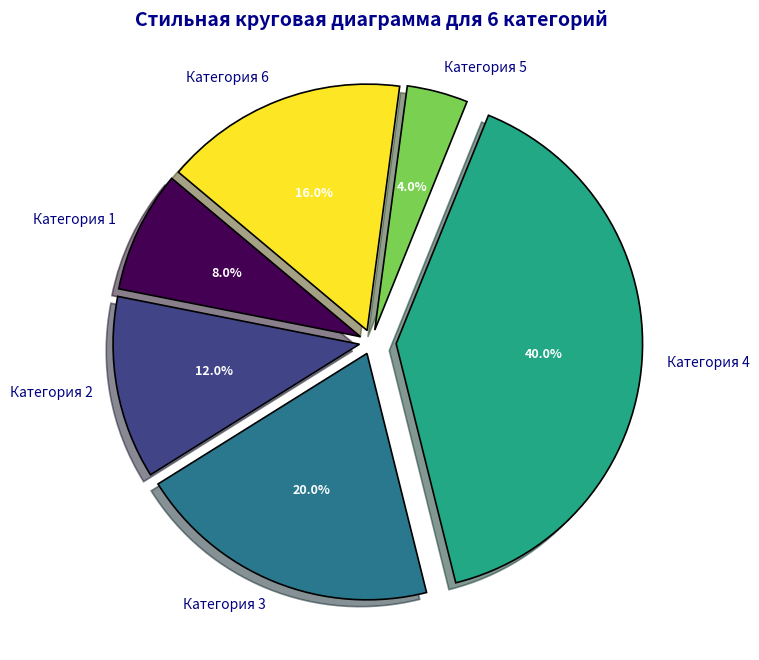

Write Python code to recreate this figure.
import matplotlib.pyplot as plt
import numpy as np

# Данные и названия категорий
data = [10, 15, 25, 50, 5, 20]
categories = ['Категория 1', 'Категория 2', 'Категория 3', 'Категория 4', 'Категория 5', 'Категория 6']

# Создание массива цветов
colors = plt.cm.viridis(np.linspace(0, 1, len(data)))

# Указание "выдвижения" для каждого сегмента (подсветим одну из категорий)
explode = [0.1 if i == np.argmax(data) else 0.05 for i in range(len(data))]

# Построение круговой диаграммы с более сложными параметрами
fig, ax = plt.subplots(figsize=(8, 8))
wedges, texts, autotexts = ax.pie(
    data,
    labels=categories,
    autopct='%1.1f%%',
    startangle=140,
    colors=colors,
    explode=explode,
    shadow=True,
    wedgeprops={'edgecolor': 'black', 'linewidth': 1.2}
)

# Настройка внешнего вида текста
for text in texts:
    text.set_fontsize(10)
    text.set_color('navy')
for autotext in autotexts:
    autotext.set_fontsize(9)
    autotext.set_color('white')
    autotext.set_weight('bold')

# Настройка заголовка и стиля
ax.set_title('Стильная круговая диаграмма для 6 категорий', fontsize=14, weight='bold', color='darkblue')
plt.show()
